Labelled photos from "images", an image-classification folder in dhruvp/wbc-classification. The possible labels are: eosinophil, lymphocyte, monocyte, neutrophil.

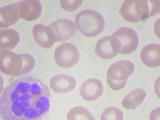
Label: neutrophil

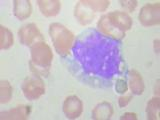
Label: monocyte

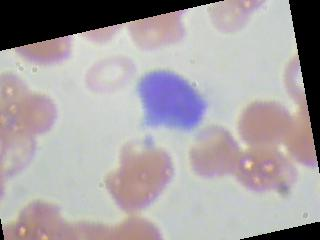
Label: lymphocyte

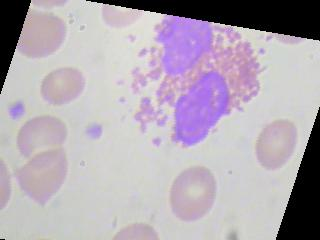
Label: eosinophil

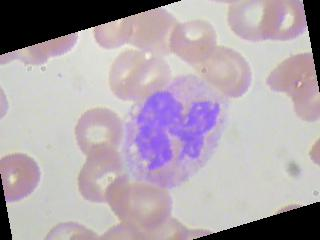
Label: neutrophil

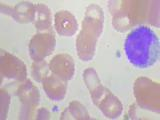
Label: lymphocyte
